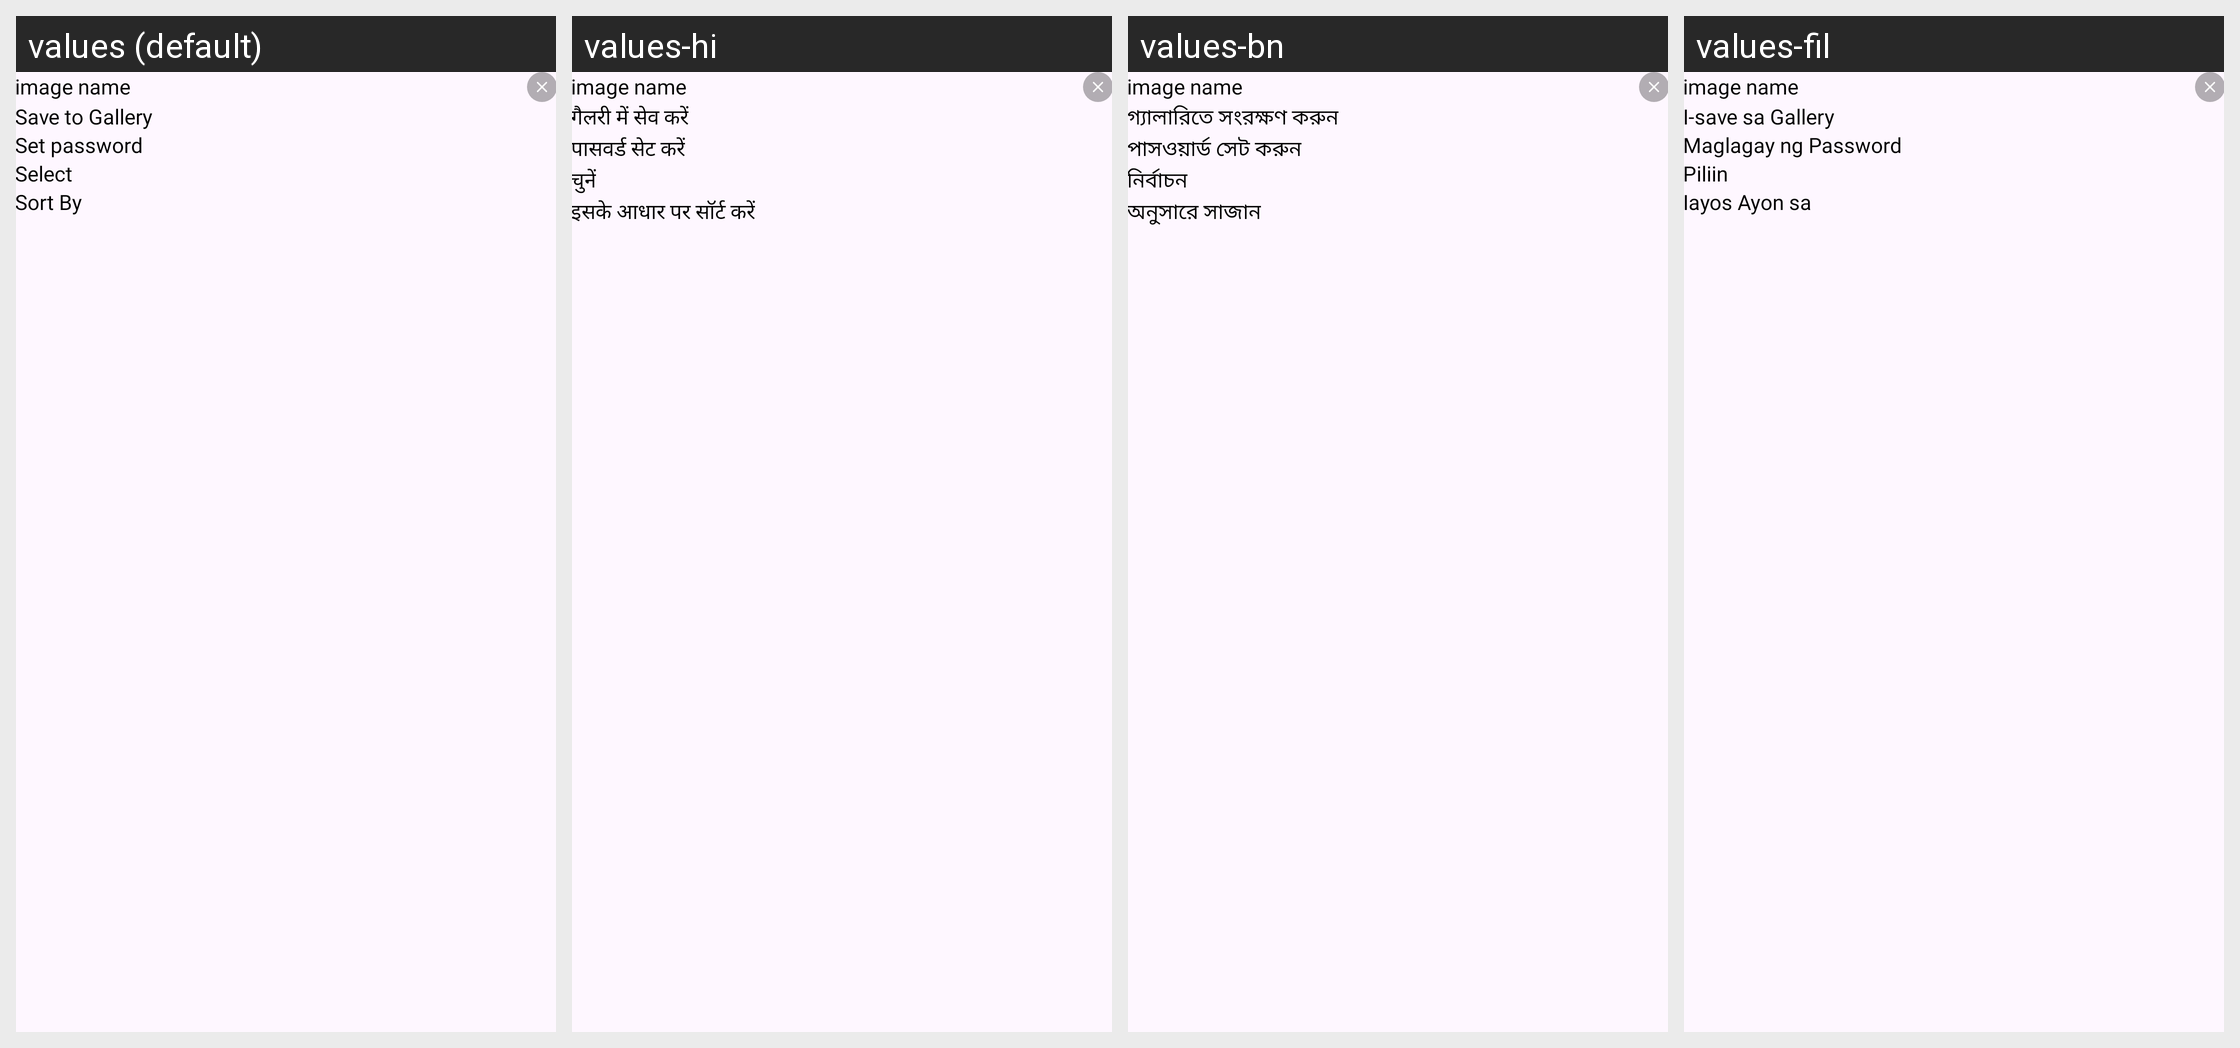

Strings drawn on this Android screen and how each of the app's shown locales translates them:
Android screen res/layout/dialog_choose_option.xml rendered under 4 locales, left to right: values (default), values-hi, values-bn, values-fil. Device: Nexus 5 (rendered at 1080×1920; each locale shown at half size, 540×960, under a caption strip naming it); theme Theme.PDFConverter.
Other locales in the repository, not shown: values-de, values-es, values-fr, values-in, values-it, values-ja, values-ko, values-ms, values-nl, values-pl, values-pt, values-ru, values-th, values-tr, values-vi, values-zh.
Strings drawn on this screen, with the default value and each locale's value (text and hints the layout hard-codes, and strings that could not be matched under every locale, appear in the picture but are not listed):

save_to_gallery
  values: Save to Gallery
  values-hi: गैलरी में सेव करें
  values-bn: গ্যালারিতে সংরক্ষণ করুন
  values-fil: I-save sa Gallery

set_password
  values: Set password
  values-hi: पासवर्ड सेट करें
  values-bn: পাসওয়ার্ড সেট করুন
  values-fil: Maglagay ng Password

select
  values: Select
  values-hi: चुनें
  values-bn: নির্বাচন
  values-fil: Piliin

sort_by
  values: Sort By
  values-hi: इसके आधार पर सॉर्ट करें
  values-bn: অনুসারে সাজান
  values-fil: Iayos Ayon sa
